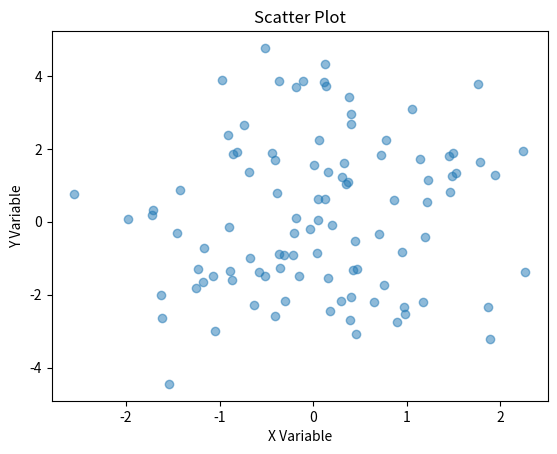

Recreate this plot in Python.
import matplotlib.pyplot as plt
import numpy as np

# Data
np.random.seed(0)
x = np.random.normal(0, 1, 100)
y = np.random.normal(0, 2, 100)

# Create diagram box
plt.scatter(x, y, alpha=0.5)

# Add labels and title
plt.xlabel('X Variable')
plt.ylabel('Y Variable')
plt.title('Scatter Plot')

# Show the graphics
plt.show()